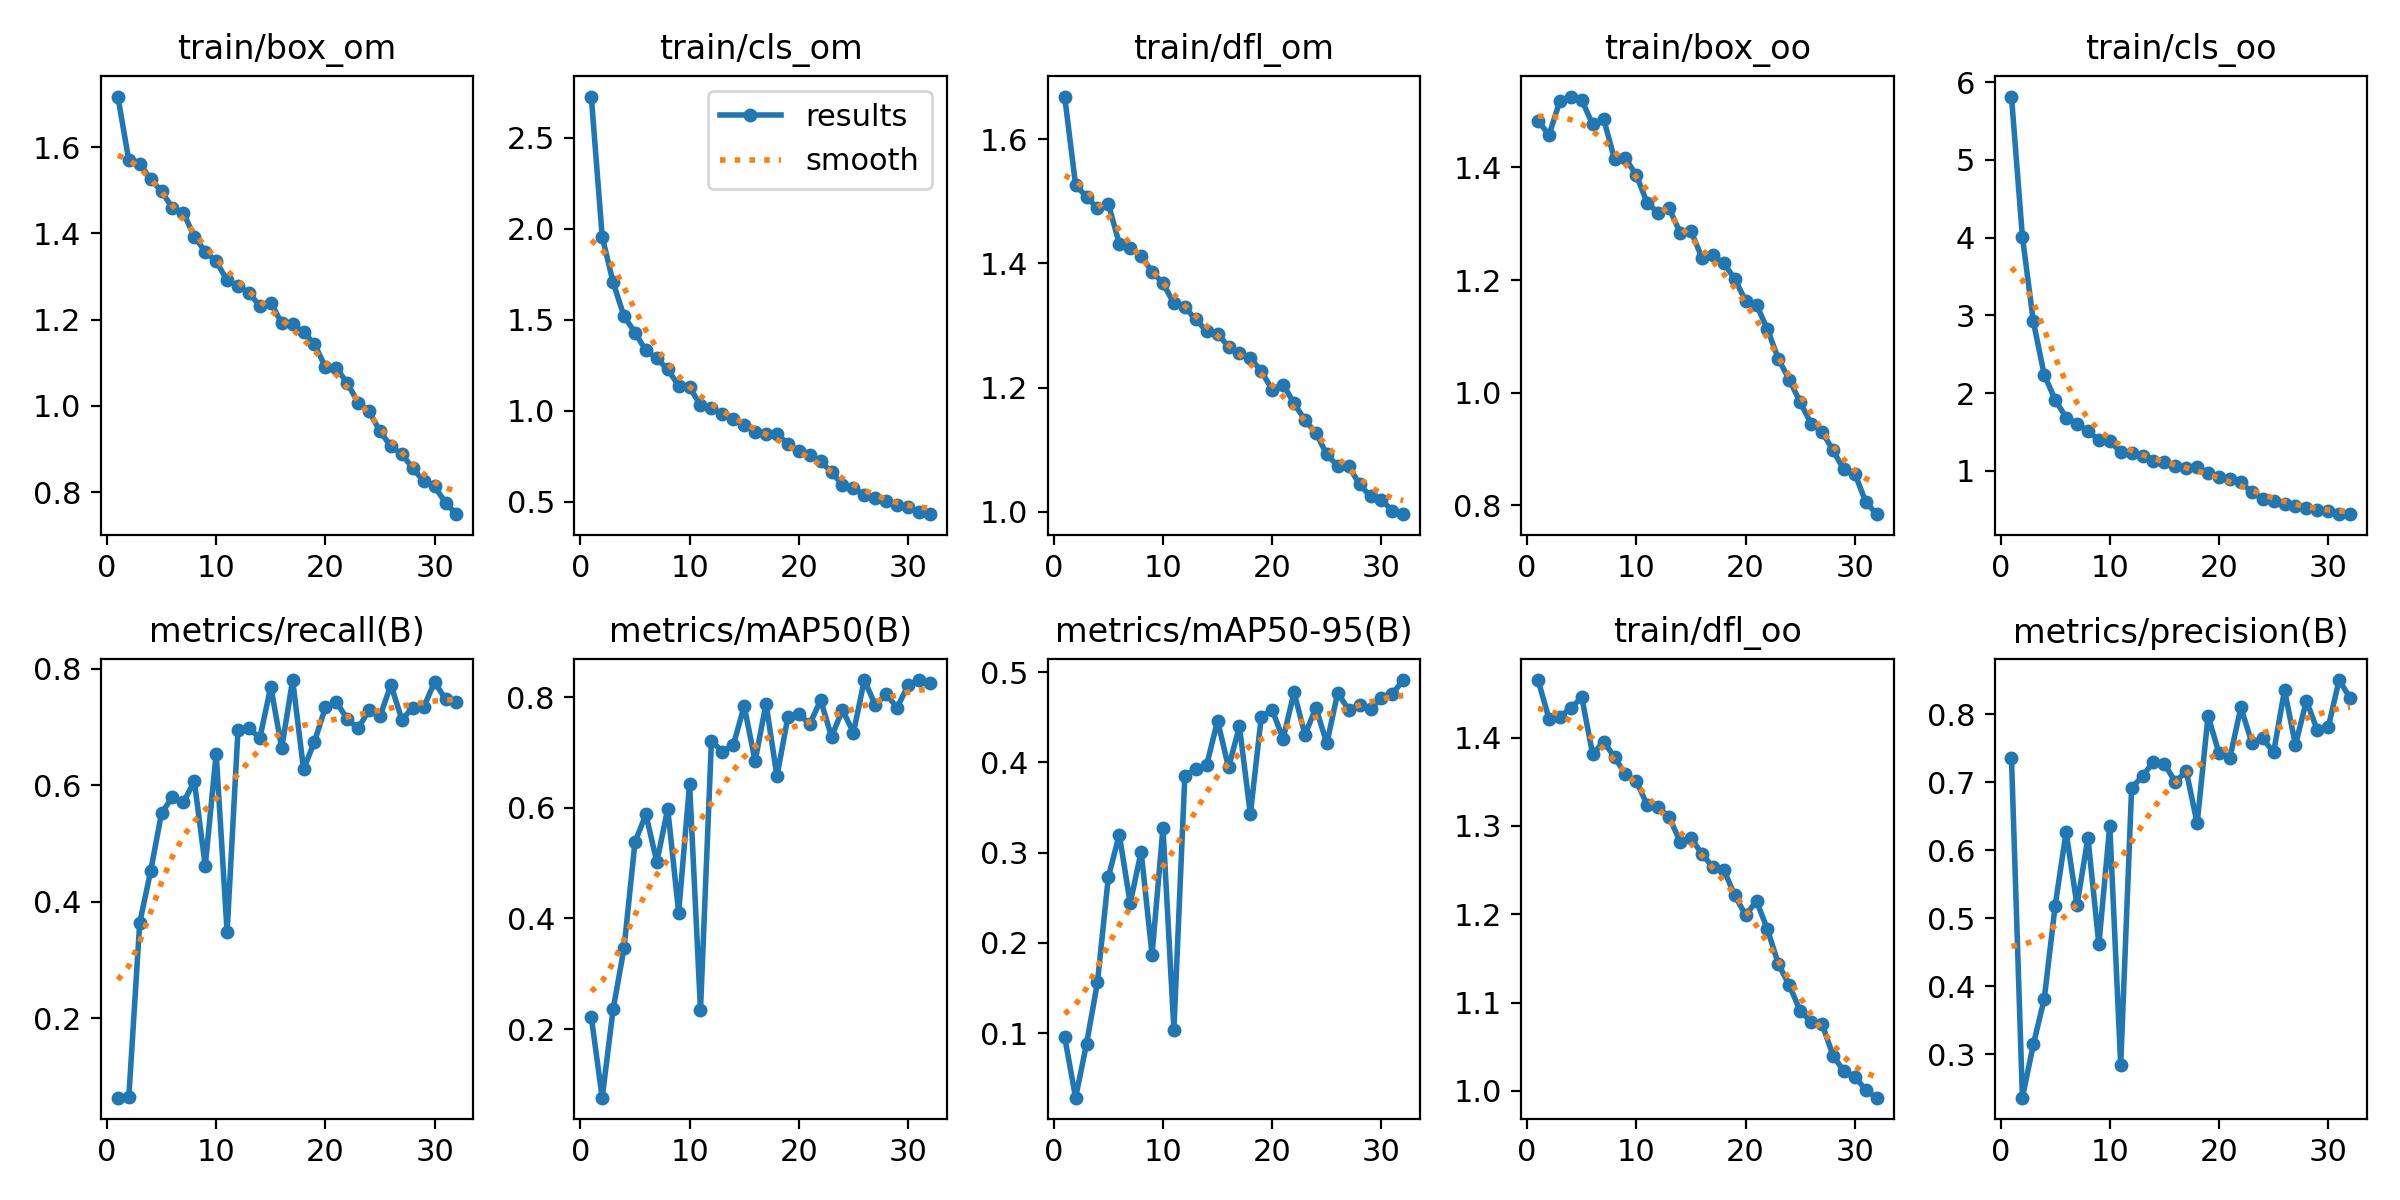

The table this chart was drawn from, first rows:
epoch, train/box_om, train/cls_om, train/dfl_om, train/box_oo, train/cls_oo, train/dfl_oo, metrics/precision(B), metrics/recall(B), metrics/mAP50(B), metrics/mAP50-95(B), val/box_om, val/cls_om, val/dfl_om, val/box_oo, val/cls_oo, val/dfl_oo, lr/pg0, lr/pg1, lr/pg2
1, 1.717, 2.725, 1.669, 1.482, 5.815, 1.465, 0.7352, 0.0631, 0.222, 0.09565, 1.742, 3.22, 2.069, 1.408, 7.338, 1.64, 0.0006563, 0.0006563, 0.0006563
2, 1.569, 1.955, 1.526, 1.457, 4.012, 1.421, 0.2358, 0.06364, 0.07595, 0.02859, 2.415, 3.482, 2.434, 1.81, 5.577, 1.887, 0.001282, 0.001282, 0.001282
3, 1.561, 1.704, 1.508, 1.518, 2.922, 1.424, 0.314, 0.3636, 0.2356, 0.0881, 2.084, 3.298, 2.171, 1.99, 4.108, 2.019, 0.001867, 0.001867, 0.001867
4, 1.526, 1.518, 1.488, 1.526, 2.234, 1.433, 0.3809, 0.4523, 0.3463, 0.1562, 1.762, 2.989, 1.817, 1.742, 3.421, 1.656, 0.001814, 0.001814, 0.001814
5, 1.497, 1.428, 1.496, 1.519, 1.915, 1.446, 0.5182, 0.5525, 0.5375, 0.2731, 1.712, 1.679, 1.71, 1.662, 2.148, 1.611, 0.001814, 0.001814, 0.001814
6, 1.459, 1.33, 1.432, 1.476, 1.684, 1.381, 0.6265, 0.5796, 0.5882, 0.3198, 1.672, 1.475, 1.698, 1.633, 1.75, 1.574, 0.001752, 0.001752, 0.001752
7, 1.447, 1.286, 1.426, 1.486, 1.603, 1.396, 0.5189, 0.5705, 0.502, 0.2438, 1.818, 1.606, 1.746, 1.732, 1.952, 1.621, 0.001691, 0.001691, 0.001691
8, 1.393, 1.226, 1.412, 1.414, 1.512, 1.378, 0.6181, 0.607, 0.5981, 0.3011, 1.638, 1.396, 1.641, 1.667, 1.75, 1.625, 0.001629, 0.001629, 0.001629
9, 1.358, 1.137, 1.387, 1.416, 1.393, 1.358, 0.4613, 0.4614, 0.4106, 0.187, 1.876, 1.655, 1.787, 1.873, 2.044, 1.684, 0.001567, 0.001567, 0.001567
10, 1.336, 1.128, 1.368, 1.386, 1.379, 1.351, 0.6357, 0.6545, 0.6431, 0.3274, 1.641, 1.207, 1.598, 1.631, 1.513, 1.53, 0.001505, 0.001505, 0.001505
11, 1.291, 1.029, 1.336, 1.336, 1.243, 1.324, 0.284, 0.3477, 0.2347, 0.1041, 2.035, 2.385, 1.895, 1.931, 2.886, 1.769, 0.001443, 0.001443, 0.001443
12, 1.278, 1.014, 1.329, 1.319, 1.227, 1.321, 0.6914, 0.6955, 0.7212, 0.3848, 1.556, 1.091, 1.522, 1.603, 1.319, 1.502, 0.001381, 0.001381, 0.001381
13, 1.262, 0.9794, 1.31, 1.327, 1.185, 1.31, 0.7089, 0.6977, 0.7013, 0.3924, 1.524, 1.045, 1.557, 1.548, 1.265, 1.52, 0.001319, 0.001319, 0.001319
14, 1.232, 0.9518, 1.291, 1.284, 1.124, 1.282, 0.7298, 0.6813, 0.7131, 0.3969, 1.631, 1.157, 1.623, 1.615, 1.255, 1.559, 0.001257, 0.001257, 0.001257
15, 1.239, 0.92, 1.287, 1.287, 1.113, 1.286, 0.7272, 0.7695, 0.7839, 0.4462, 1.533, 0.9784, 1.531, 1.536, 1.122, 1.493, 0.001196, 0.001196, 0.001196
16, 1.192, 0.8825, 1.266, 1.24, 1.061, 1.268, 0.6998, 0.6636, 0.6843, 0.3943, 1.511, 1.032, 1.539, 1.542, 1.216, 1.51, 0.001134, 0.001134, 0.001134
17, 1.189, 0.8725, 1.256, 1.244, 1.04, 1.253, 0.7164, 0.7808, 0.7882, 0.4398, 1.508, 0.997, 1.49, 1.564, 1.105, 1.499, 0.001072, 0.001072, 0.001072
18, 1.171, 0.8719, 1.248, 1.23, 1.053, 1.251, 0.6393, 0.6273, 0.6571, 0.3425, 1.7, 1.373, 1.67, 1.678, 1.549, 1.586, 0.00101, 0.00101, 0.00101
19, 1.144, 0.8165, 1.226, 1.202, 0.9667, 1.221, 0.7974, 0.675, 0.7641, 0.4503, 1.492, 0.9713, 1.482, 1.5, 1.136, 1.445, 0.0009481, 0.0009481, 0.0009481
20, 1.09, 0.775, 1.197, 1.163, 0.9149, 1.199, 0.7424, 0.7337, 0.7697, 0.458, 1.47, 0.9533, 1.489, 1.479, 1.137, 1.445, 0.0008862, 0.0008862, 0.0008862
21, 1.087, 0.7564, 1.205, 1.156, 0.8912, 1.215, 0.7359, 0.7432, 0.7512, 0.426, 1.482, 0.9227, 1.526, 1.531, 1.069, 1.494, 0.0008244, 0.0008244, 0.0008244
22, 1.053, 0.7211, 1.175, 1.113, 0.8559, 1.183, 0.8098, 0.7136, 0.7943, 0.4775, 1.454, 0.876, 1.483, 1.479, 1.057, 1.452, 0.0007625, 0.0007625, 0.0007625
23, 1.007, 0.6612, 1.148, 1.06, 0.7231, 1.144, 0.7582, 0.6977, 0.7286, 0.4305, 1.507, 0.9668, 1.573, 1.525, 1.161, 1.504, 0.0007006, 0.0007006, 0.0007006
24, 0.9872, 0.5917, 1.127, 1.023, 0.6434, 1.12, 0.7645, 0.7296, 0.7772, 0.4605, 1.499, 0.8935, 1.503, 1.51, 1.047, 1.444, 0.0006387, 0.0006387, 0.0006387
25, 0.9411, 0.5744, 1.092, 0.9831, 0.609, 1.091, 0.7437, 0.7186, 0.7356, 0.421, 1.533, 0.9361, 1.554, 1.593, 1.121, 1.529, 0.0005769, 0.0005769, 0.0005769
26, 0.906, 0.5352, 1.074, 0.945, 0.5702, 1.078, 0.8354, 0.7727, 0.8309, 0.477, 1.462, 0.8541, 1.492, 1.473, 1.003, 1.455, 0.000515, 0.000515, 0.000515
27, 0.8879, 0.5186, 1.073, 0.931, 0.5409, 1.076, 0.7546, 0.7128, 0.7858, 0.458, 1.478, 0.8895, 1.498, 1.519, 1.07, 1.48, 0.0004531, 0.0004531, 0.0004531
28, 0.8556, 0.5021, 1.044, 0.8976, 0.5215, 1.04, 0.8196, 0.7334, 0.8053, 0.4638, 1.438, 0.8476, 1.493, 1.462, 1.057, 1.477, 0.0003912, 0.0003912, 0.0003912
29, 0.825, 0.4803, 1.025, 0.864, 0.4927, 1.022, 0.7765, 0.7341, 0.781, 0.4594, 1.477, 0.8535, 1.551, 1.508, 1.066, 1.497, 0.0003294, 0.0003294, 0.0003294
30, 0.8136, 0.4686, 1.019, 0.8567, 0.4847, 1.016, 0.7806, 0.7773, 0.8215, 0.471, 1.447, 0.811, 1.53, 1.486, 1.012, 1.494, 0.0002675, 0.0002675, 0.0002675
31, 0.7753, 0.4414, 1.002, 0.8063, 0.4474, 1.001, 0.8501, 0.7477, 0.8304, 0.4758, 1.465, 0.8174, 1.517, 1.495, 1.008, 1.474, 0.0002056, 0.0002056, 0.0002056
32, 0.7489, 0.4305, 0.9963, 0.7846, 0.4418, 0.9923, 0.8237, 0.7432, 0.8251, 0.4911, 1.449, 0.7851, 1.522, 1.456, 1.012, 1.466, 0.0001437, 0.0001437, 0.0001437
